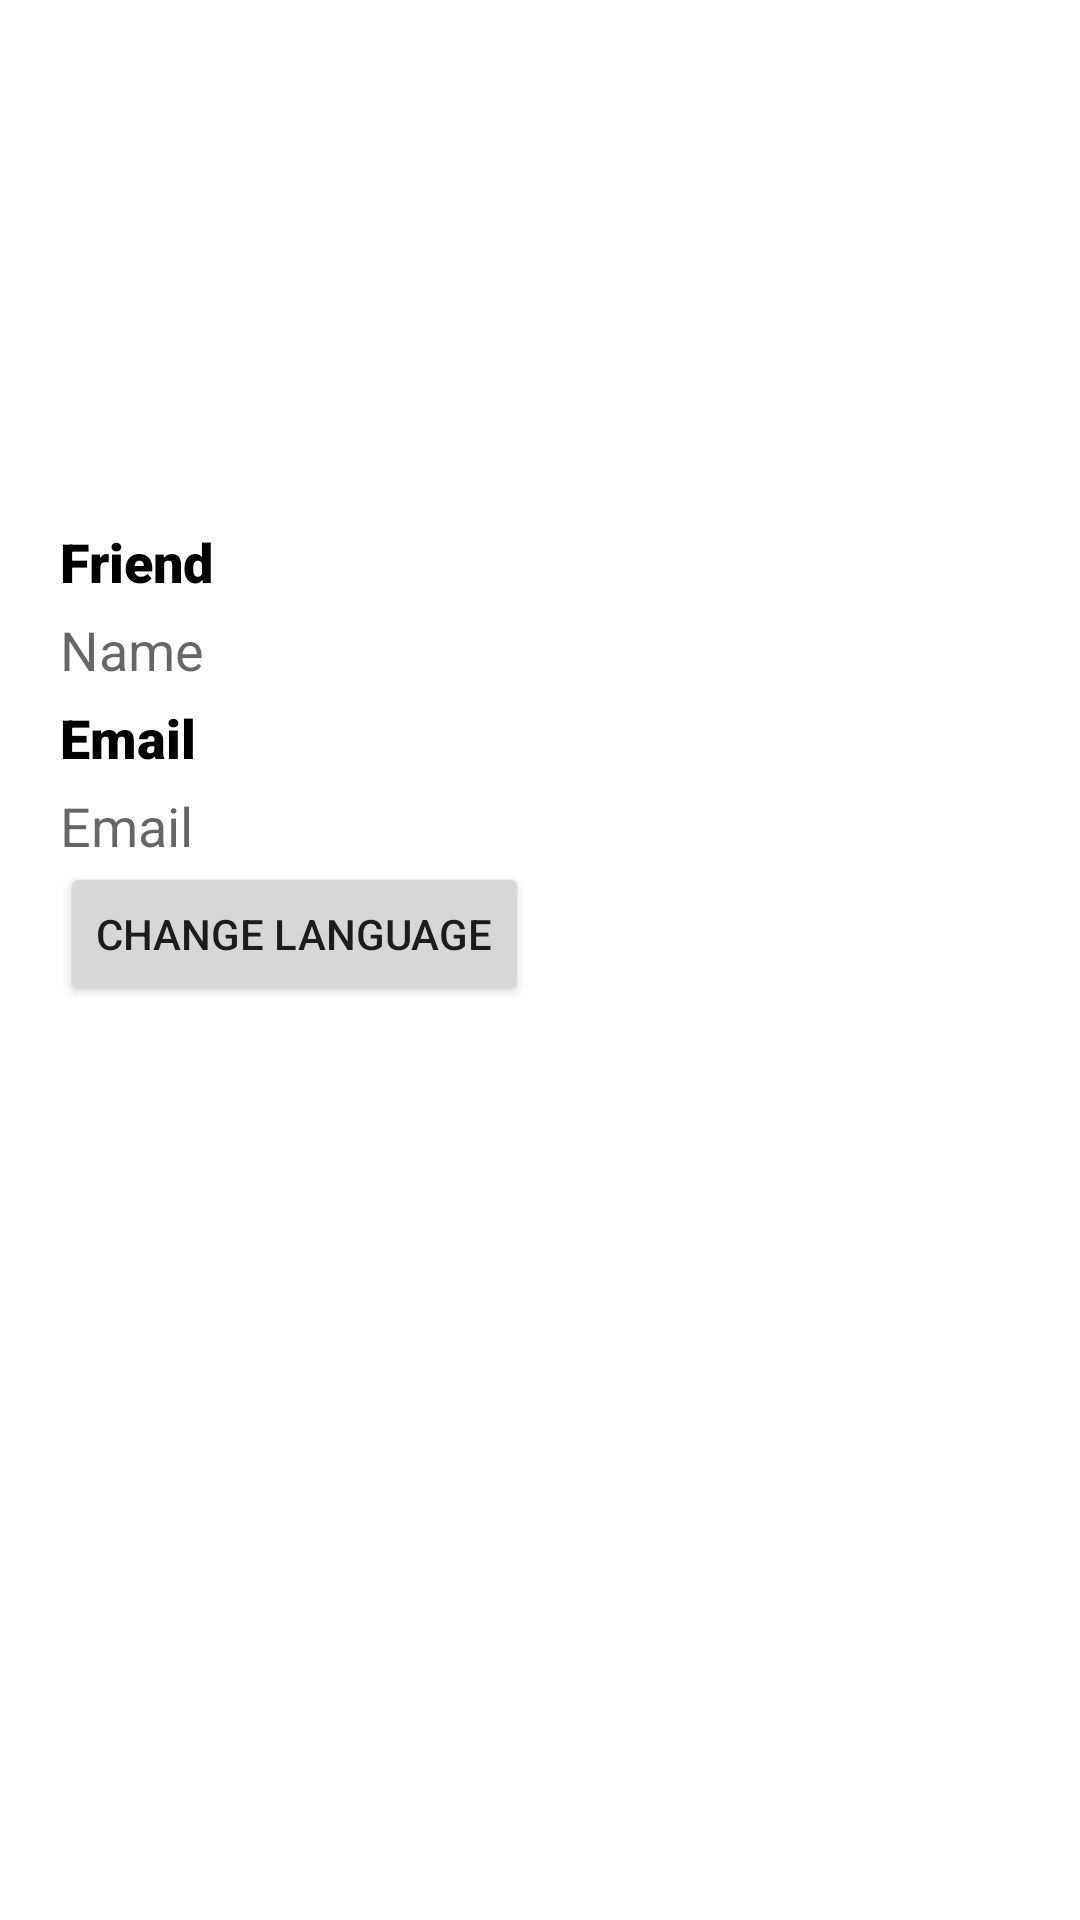

Here is an Android app screen rendered from its layout file. Give the layout XML and the strings, colors and styles it references.
<!-- AndroidManifest.xml: application theme Theme.SimpleChatApplication -->
<!-- res/layout/fragment_profile.xml -->
<?xml version="1.0" encoding="utf-8"?>
<LinearLayout xmlns:android="http://schemas.android.com/apk/res/android"
    xmlns:app="http://schemas.android.com/apk/res-auto"
    xmlns:tools="http://schemas.android.com/tools"
    android:layout_width="match_parent"
    android:layout_height="match_parent"
    android:orientation="vertical"
    android:padding="20dp"
    tools:context=".Fragment.ProfileFragment">

    <ImageView
        android:id="@+id/iv_ep"
        android:layout_width="150dp"
        android:layout_height="150dp"
        android:layout_gravity="center"
        android:scaleType="fitCenter"
        android:src="@drawable/chat" />

    <TextView
        android:layout_width="match_parent"
        android:layout_height="wrap_content"
        android:fontFamily="sans-serif-black"
        android:text="@string/friend_label"
        android:textColor="@color/black"
        android:textSize="18dp"
        android:layout_marginTop="5dp"/>

    <TextView
        android:id="@+id/textProfileName"
        android:layout_width="match_parent"
        android:layout_height="wrap_content"
        android:hint="Name"
        android:textSize="18dp"
        android:textColor="@color/black"
        android:layout_marginTop="5dp"/>

    <TextView
        android:layout_width="match_parent"
        android:layout_height="wrap_content"
        android:fontFamily="sans-serif-black"
        android:text="@string/email_label"
        android:textColor="@color/black"
        android:textSize="18dp"
        android:layout_marginTop="5dp"/>

    <TextView
        android:id="@+id/textProfileEmail"
        android:layout_width="match_parent"
        android:layout_height="wrap_content"
        android:hint="Email"
        android:textSize="18dp"
        android:textColor="@color/black"
        android:layout_marginTop="5dp"/>

    <Button
        android:id="@+id/change_language"
        android:layout_width="wrap_content"
        android:layout_height="wrap_content"
        android:text="@string/change_label"/>


</LinearLayout>
<!-- resources referenced by this layout -->
<resources>
  <string name="change_label">Change language </string>
  <string name="email_label">Email</string>
  <string name="friend_label">Friend</string>
  <style name="Theme.SimpleChatApplication" parent="Theme.MaterialComponents.DayNight.NoActionBar">
          
          <item name="colorPrimary">@color/purple_500</item>
          <item name="colorPrimaryVariant">@color/purple_700</item>
          <item name="colorOnPrimary">@color/white</item>
          
          <item name="colorSecondary">@color/teal_200</item>
          <item name="colorSecondaryVariant">@color/teal_700</item>
          <item name="colorOnSecondary">@color/black</item>
          
          <item name="android:statusBarColor" tools:targetApi="l">?attr/colorPrimaryVariant</item>
          
      </style>
  <!-- not gathered from this repository: default colours our renderer supplied (Android Studio template values) -->
  <color name="purple_500">#FF6200EE</color>
  <color name="purple_700">#FF3700B3</color>
  <color name="teal_200">#FF03DAC5</color>
  <color name="teal_700">#FF018786</color>
  <color name="black">#FF000000</color>
  <color name="white">#FFFFFFFF</color>
</resources>
